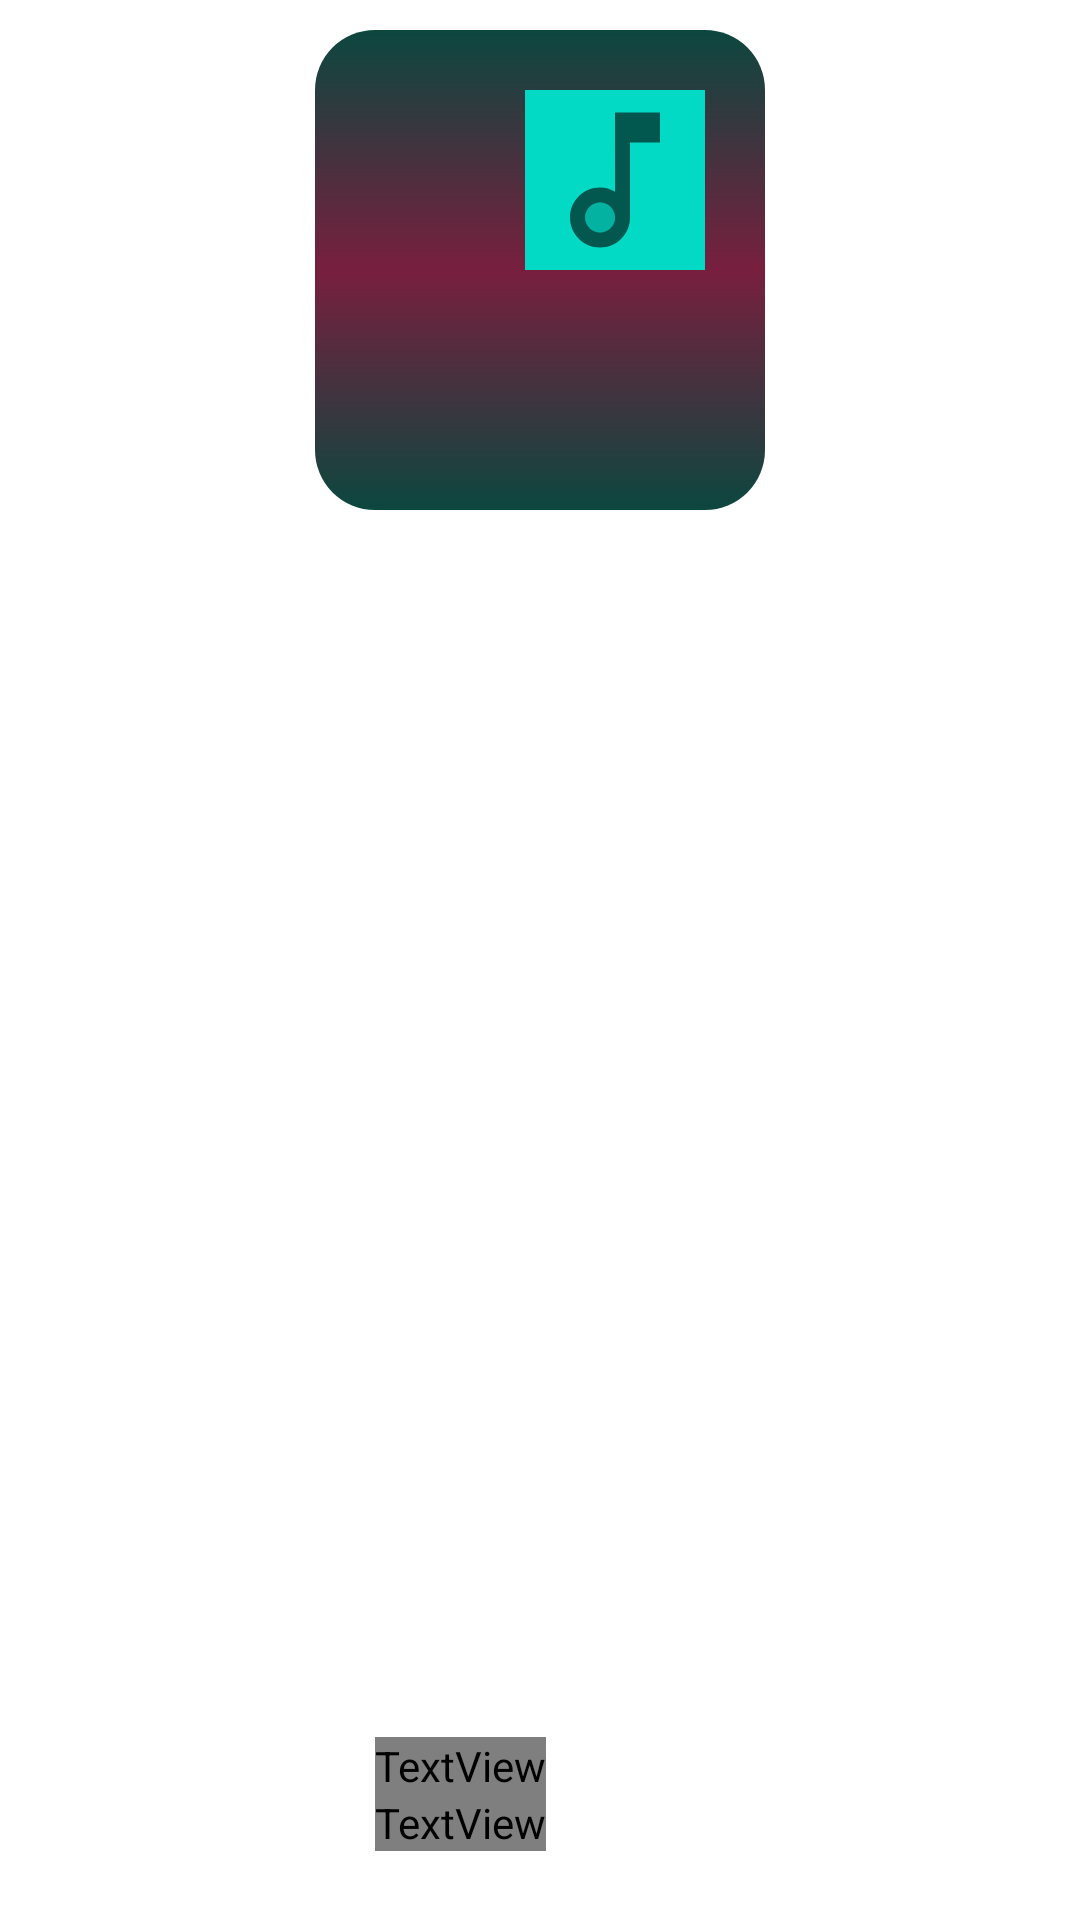

This screen was rendered from an Android layout file. Write that file and the resources it references.
<!-- AndroidManifest.xml: application theme Theme.MyApp -->
<!-- res/layout/folder_layout_normal.xml -->
<?xml version="1.0" encoding="utf-8"?>
<androidx.constraintlayout.widget.ConstraintLayout xmlns:android="http://schemas.android.com/apk/res/android"
    xmlns:app="http://schemas.android.com/apk/res-auto"
    android:id="@+id/folder_layout"
    android:padding="10dp"
    android:layout_width="wrap_content"
    android:layout_height="wrap_content">
    <ImageView
        android:id="@+id/folder_image"
        android:layout_width="150dp"
        android:layout_height="160dp"
        android:background="@drawable/shape_universe"
        app:layout_constraintLeft_toLeftOf="parent"
        app:layout_constraintTop_toTopOf="parent"
        app:layout_constraintRight_toRightOf="parent"/>
    <ImageView
        android:id="@+id/songImage_folder"
        android:layout_width="60dp"
        android:layout_height="60dp"
        android:layout_marginRight="20dp"
        android:layout_marginTop="20dp"
        android:background="@color/teal_200"
        android:src="@drawable/musictwo_ton"
        app:layout_constraintRight_toRightOf="@id/folder_image"
        app:layout_constraintTop_toTopOf="@id/folder_image"/>
    <TextView
        android:id="@+id/language_Textview_folder"
        android:layout_width="wrap_content"
        android:layout_height="wrap_content"
        android:text="International"
        android:fontFamily="@font/baloo_chettan"
        android:textSize="16sp"
        android:layout_marginLeft="20dp"
        android:textColor="@color/white"
        app:layout_constraintLeft_toLeftOf="@id/folder_image"
        app:layout_constraintBottom_toTopOf="@id/top10_textview_folder"/>
    <TextView
        android:id="@+id/top10_textview_folder"
        android:layout_width="wrap_content"
        android:layout_height="wrap_content"
        android:text="Top 10"
        android:textSize="13sp"
        android:layout_marginBottom="13dp"
        android:textColor="#FFD600"
        android:fontFamily="@font/baloo_chettan"
        app:layout_constraintLeft_toLeftOf="@id/language_Textview_folder"
        app:layout_constraintBottom_toBottomOf="parent"
        />

</androidx.constraintlayout.widget.ConstraintLayout>
<!-- resources referenced by this layout -->
<resources>
  <color name="teal_200">#FF03DAC5</color>
  <color name="white">#FFFFFFFF</color>
  <!-- drawable musictwo_ton (drawable) -->
  <vector xmlns:android="http://schemas.android.com/apk/res/android"
      android:width="24dp"
      android:height="24dp"
      android:viewportWidth="24"
      android:viewportHeight="24"
      android:tint="?attr/colorControlNormal">
    <path
        android:fillColor="#FFFFFF"
        android:pathData="M10.01,17m-2,0a2,2 0,1 1,4 0a2,2 0,1 1,-4 0"
        android:strokeAlpha="0.3"
        android:fillAlpha="0.3"/>
    <path
        android:fillColor="@color/teal_700"
        android:pathData="M12,3l0.01,10.55c-0.59,-0.34 -1.27,-0.55 -2,-0.55C7.79,13 6,14.79 6,17s1.79,4 4.01,4S14,19.21 14,17L14,7h4L18,3h-6zM10.01,19c-1.1,0 -2,-0.9 -2,-2s0.9,-2 2,-2 2,0.9 2,2 -0.9,2 -2,2z"/>
  </vector>
  <!-- drawable shape_universe (drawable) -->
  <?xml version="1.0" encoding="utf-8"?>
  <shape xmlns:android="http://schemas.android.com/apk/res/android">
  
      <corners
          android:radius="20dp"/>
    <gradient
        android:endColor="@color/Green"
        android:angle="90"
        android:startColor="@color/Green"
        android:centerColor="#781F3E"/>
  
  </shape>
  <style name="Theme.MyApp" parent="Theme.MaterialComponents.DayNight.NoActionBar">
          
          <item name="colorPrimary">@color/purple_500</item>
  
          <item name="colorPrimaryVariant">@color/purple_700</item>
          <item name="colorOnPrimary">@color/white</item>
          
          <item name="colorSecondary">@color/teal_200</item>
          <item name="colorSecondaryVariant">@color/teal_700</item>
          <item name="colorOnSecondary">@color/black</item>
          
          <item name="android:statusBarColor" tools:targetApi="l">?attr/colorPrimaryVariant</item>
          <item name="windowNoTitle">true</item>
          <item name="windowActionBar">false</item>
  
  
          
      </style>
  <color name="teal_700">#FF018786</color>
  <color name="Green">#0C473F</color>
  <color name="purple_500">#FF6200EE</color>
  <color name="purple_700">#FF3700B3</color>
  <color name="black">#FF000000</color>
</resources>
